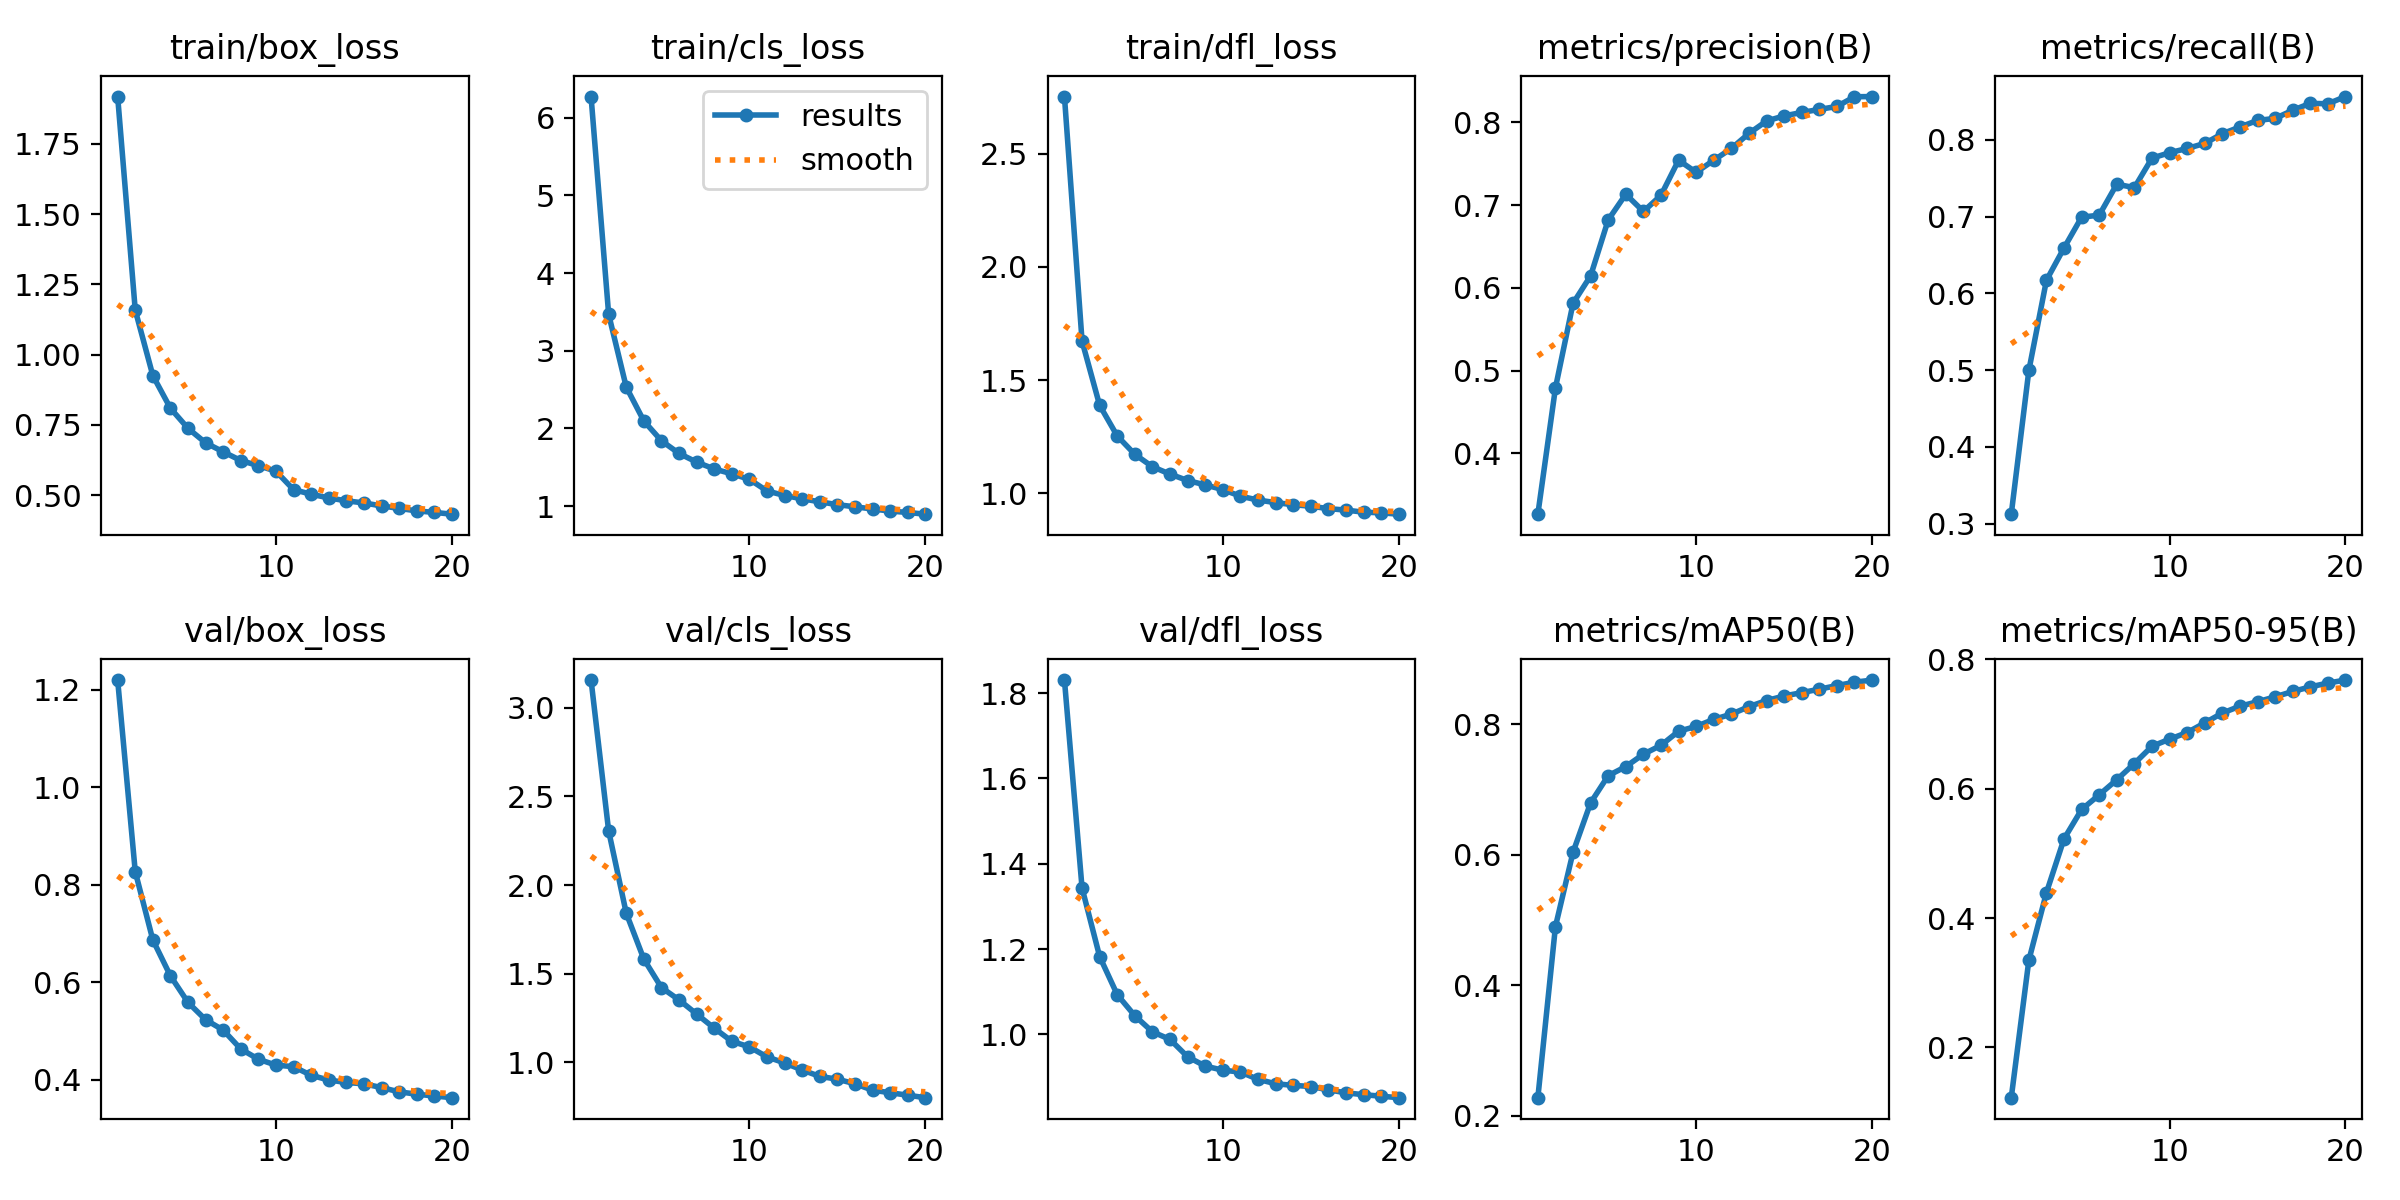

The table this chart was drawn from, first rows:
epoch, time, train/box_loss, train/cls_loss, train/dfl_loss, metrics/precision(B), metrics/recall(B), metrics/mAP50(B), metrics/mAP50-95(B), val/box_loss, val/cls_loss, val/dfl_loss, lr/pg0, lr/pg1, lr/pg2
1, 724.4, 1.919, 6.273, 2.753, 0.3265, 0.3123, 0.2276, 0.1223, 1.22, 3.157, 1.831, 0.0001431, 0.0001431, 0.0001431
2, 1442, 1.159, 3.47, 1.672, 0.4791, 0.4995, 0.4898, 0.3348, 0.8271, 2.306, 1.343, 0.0002722, 0.0002722, 0.0002722
3, 2156, 0.9257, 2.533, 1.389, 0.5814, 0.6171, 0.6036, 0.4394, 0.6869, 1.842, 1.183, 0.0003872, 0.0003872, 0.0003872
4, 2868, 0.8095, 2.096, 1.253, 0.6147, 0.6592, 0.6793, 0.5225, 0.6132, 1.583, 1.093, 0.0003876, 0.0003876, 0.0003876
5, 3580, 0.7378, 1.841, 1.172, 0.6823, 0.6993, 0.7209, 0.5679, 0.5587, 1.422, 1.044, 0.0003652, 0.0003652, 0.0003652
6, 4292, 0.6864, 1.678, 1.117, 0.7133, 0.7019, 0.7347, 0.5907, 0.5232, 1.352, 1.006, 0.0003427, 0.0003427, 0.0003427
7, 5004, 0.6544, 1.566, 1.085, 0.6924, 0.7423, 0.7538, 0.614, 0.502, 1.273, 0.9881, 0.0003203, 0.0003203, 0.0003203
8, 5716, 0.6234, 1.478, 1.056, 0.712, 0.7378, 0.7673, 0.639, 0.4632, 1.193, 0.9474, 0.0002978, 0.0002978, 0.0002978
9, 6429, 0.6051, 1.415, 1.037, 0.7544, 0.7762, 0.7889, 0.6657, 0.4421, 1.119, 0.9257, 0.0002754, 0.0002754, 0.0002754
10, 7143, 0.5853, 1.345, 1.016, 0.7397, 0.7833, 0.7963, 0.6767, 0.4301, 1.088, 0.9159, 0.0002529, 0.0002529, 0.0002529
11, 7838, 0.5197, 1.195, 0.9871, 0.7544, 0.7888, 0.8071, 0.687, 0.4269, 1.031, 0.9116, 0.0002304, 0.0002304, 0.0002304
12, 8531, 0.5036, 1.136, 0.9698, 0.7686, 0.7954, 0.8151, 0.7019, 0.4092, 0.9971, 0.8946, 0.000208, 0.000208, 0.000208
13, 9223, 0.4902, 1.094, 0.9586, 0.7868, 0.8081, 0.8266, 0.7171, 0.3995, 0.957, 0.8842, 0.0001855, 0.0001855, 0.0001855
14, 9916, 0.4801, 1.055, 0.9494, 0.8018, 0.8168, 0.836, 0.7277, 0.3945, 0.9212, 0.8804, 0.0001631, 0.0001631, 0.0001631
15, 10609, 0.4724, 1.018, 0.9426, 0.808, 0.8254, 0.8429, 0.7345, 0.3917, 0.9052, 0.8777, 0.0001406, 0.0001406, 0.0001406
16, 11301, 0.4619, 0.9904, 0.932, 0.8121, 0.828, 0.8481, 0.7422, 0.384, 0.8796, 0.87, 0.0001182, 0.0001182, 0.0001182
17, 11993, 0.4532, 0.9625, 0.9254, 0.8158, 0.8386, 0.8533, 0.7504, 0.3752, 0.8434, 0.8629, 9.57174e-05, 9.57174e-05, 9.57174e-05
18, 12685, 0.4441, 0.9358, 0.9164, 0.8194, 0.8476, 0.8589, 0.7576, 0.3705, 0.829, 0.8586, 7.32623e-05, 7.32623e-05, 7.32623e-05
19, 13377, 0.4388, 0.9177, 0.9135, 0.8311, 0.8471, 0.864, 0.7635, 0.3667, 0.815, 0.8549, 5.08071e-05, 5.08071e-05, 5.08071e-05
20, 14069, 0.4325, 0.8957, 0.9075, 0.8314, 0.8565, 0.8673, 0.7681, 0.3633, 0.801, 0.8515, 2.8352e-05, 2.8352e-05, 2.8352e-05
